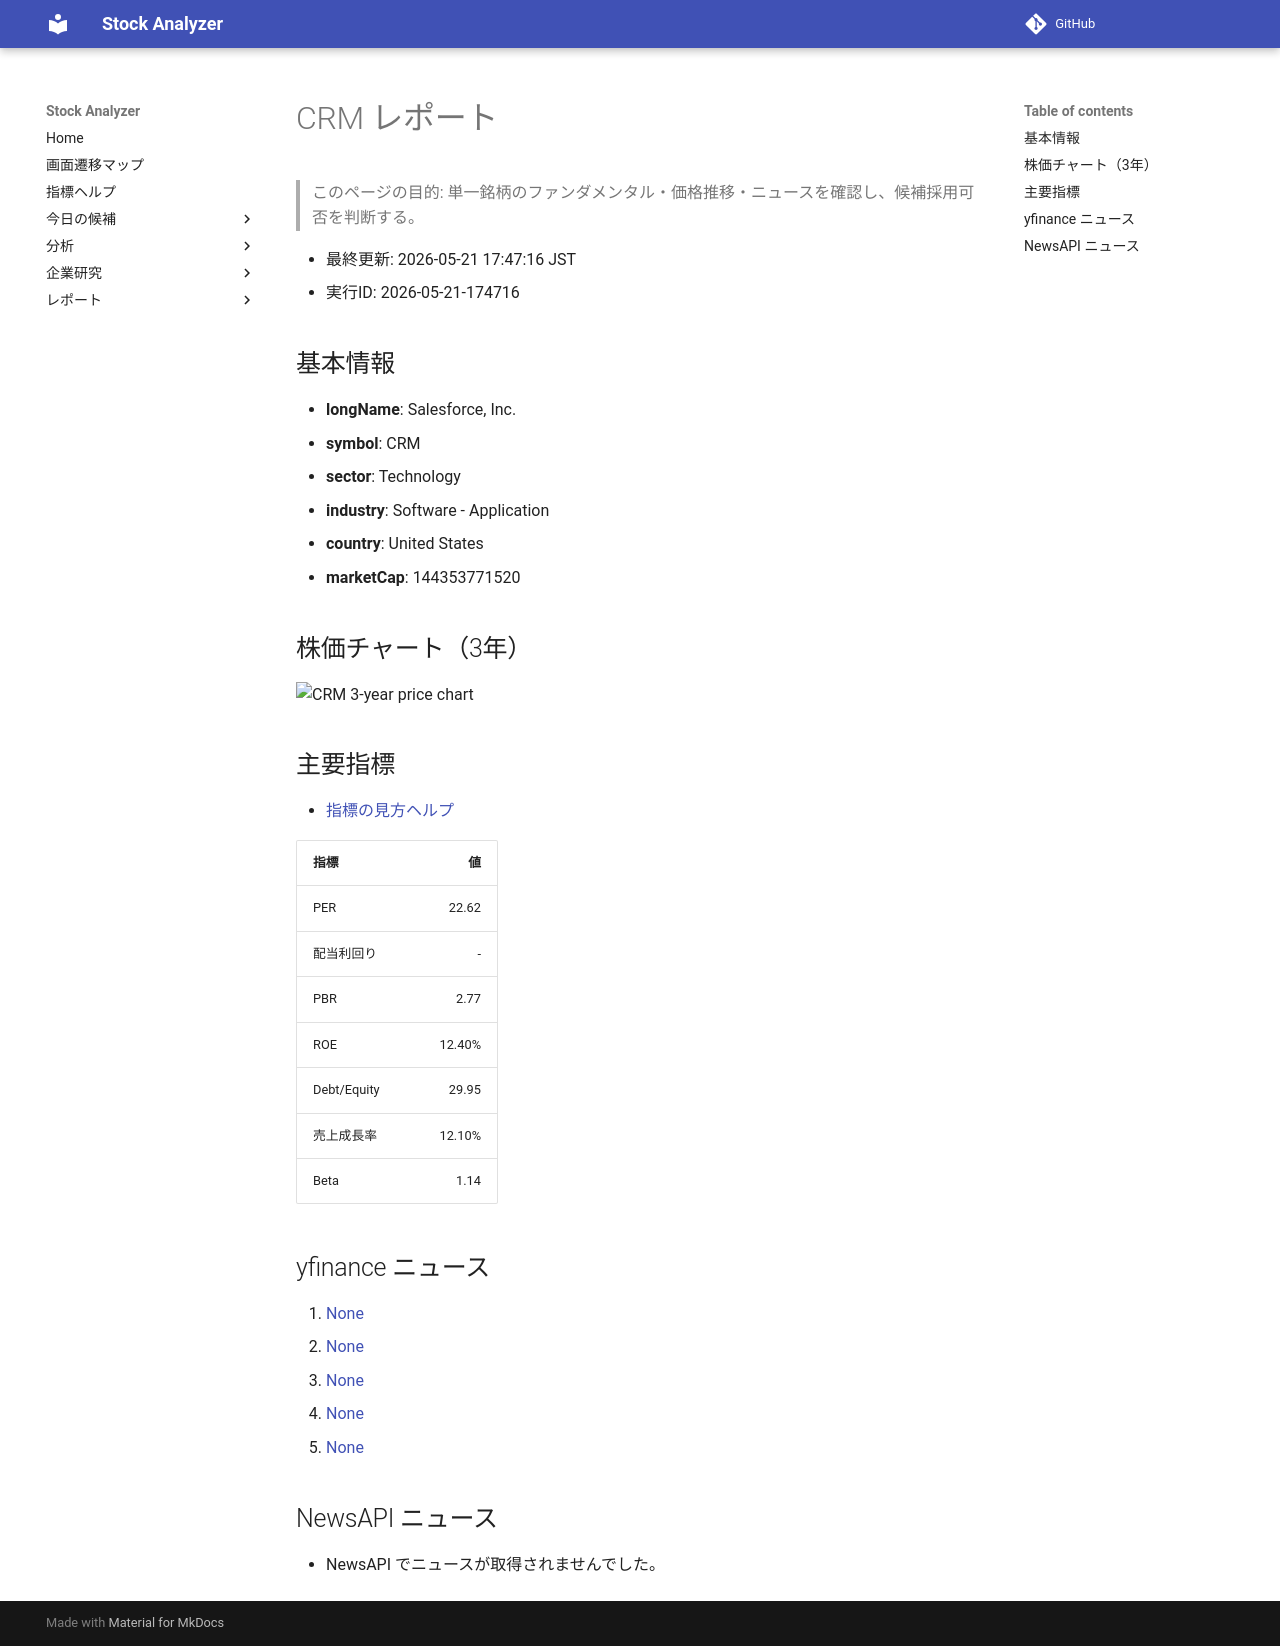

repository: Yumi-note/Making-APP · page: reports/2026-05-21/174716/CRM/index.html · generator: mkdocs

# CRM レポート

> このページの目的: 単一銘柄のファンダメンタル・価格推移・ニュースを確認し、候補採用可否を判断する。

- 最終更新: 2026-05-21 17:47:16 JST
- 実行ID: 2026-05-21-174716

## 基本情報

- **longName**: Salesforce, Inc.
- **symbol**: CRM
- **sector**: Technology
- **industry**: Software - Application
- **country**: United States
- **marketCap**: 144353771520

## 株価チャート（3年）

![CRM 3-year price chart](CRM_3y.png)

## 主要指標

- [指標の見方ヘルプ](../../../../indicators.md)

| 指標 | 値 |
|---|---:|
| PER | 22.62 |
| 配当利回り | - |
| PBR | 2.77 |
| ROE | 12.40% |
| Debt/Equity | 29.95 |
| 売上成長率 | 12.10% |
| Beta | 1.14 |

## yfinance ニュース

1. [None](None)
2. [None](None)
3. [None](None)
4. [None](None)
5. [None](None)

## NewsAPI ニュース

- NewsAPI でニュースが取得されませんでした。
